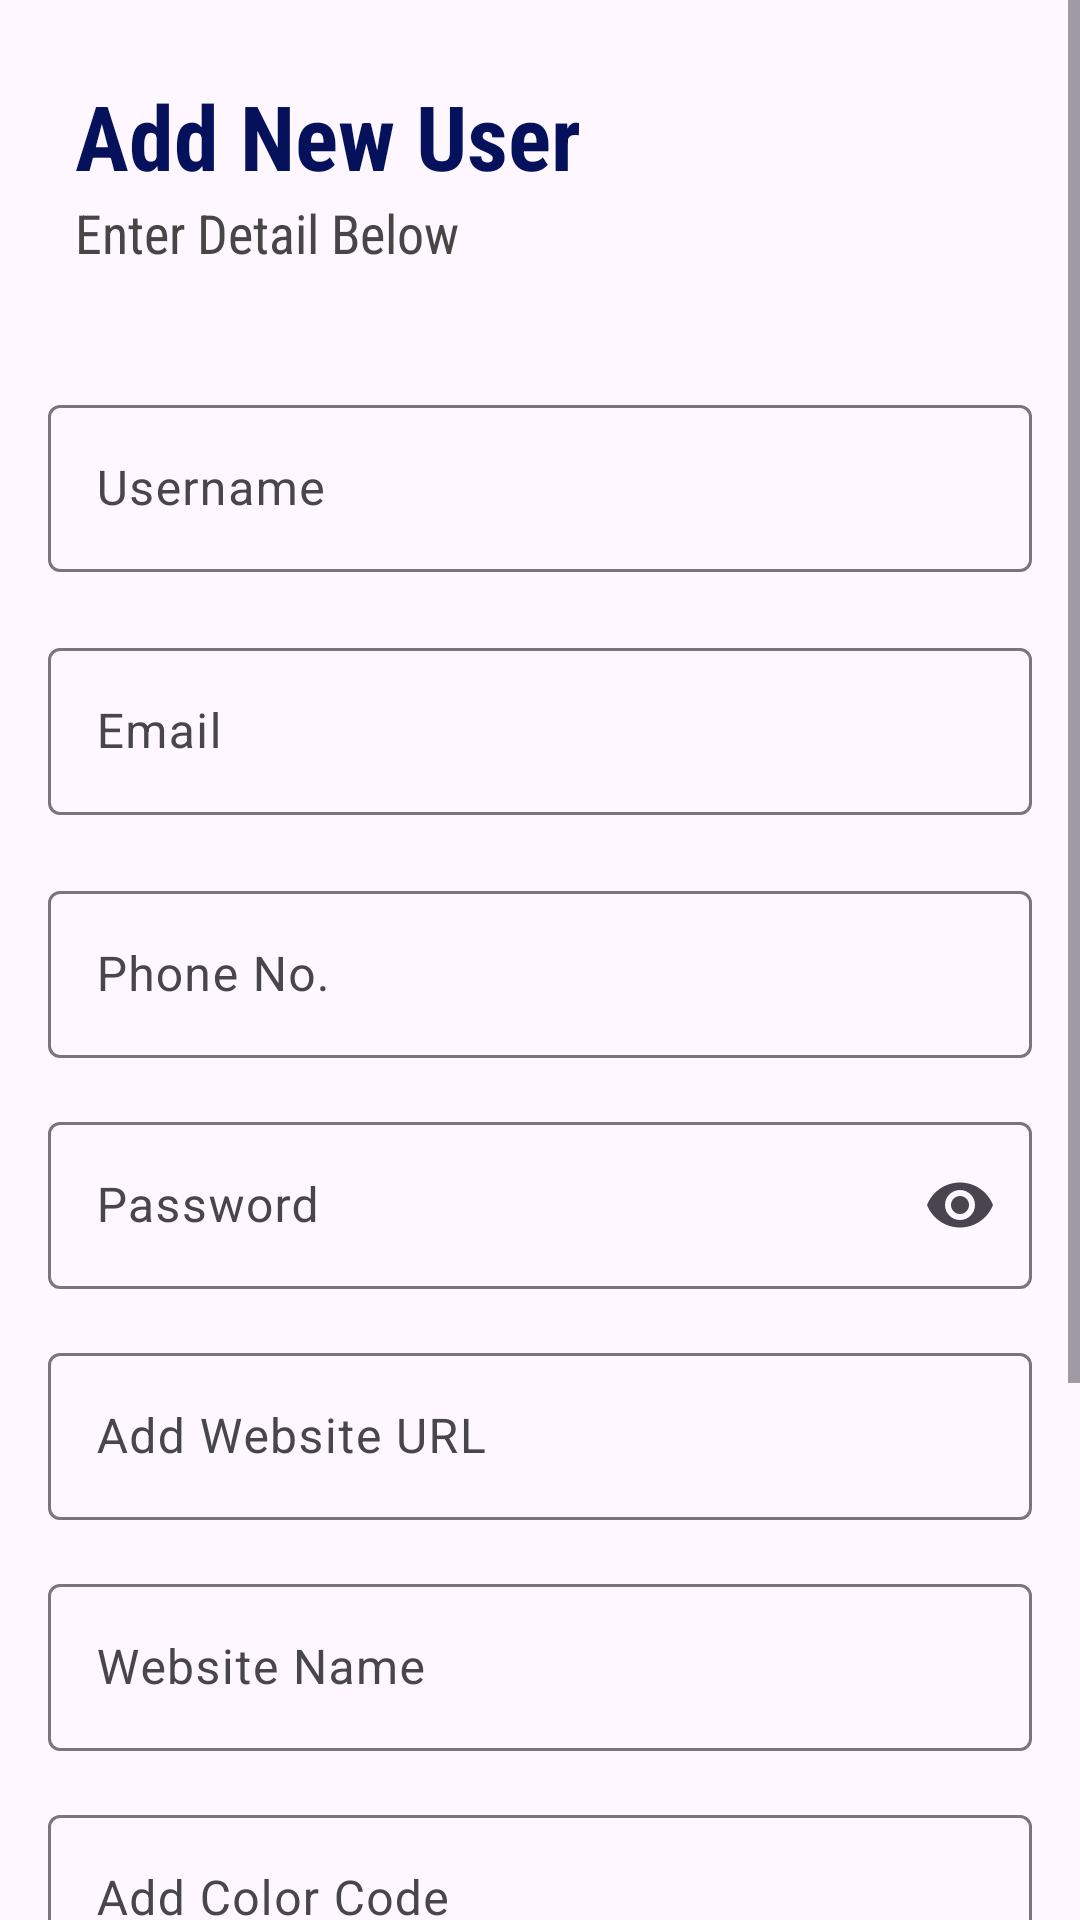

Android layout source for this screen:
<!-- AndroidManifest.xml: application theme Theme.RDMInvoice -->
<!-- res/layout/activity_add_new_user.xml -->
<?xml version="1.0" encoding="utf-8"?>
<ScrollView
    xmlns:android="http://schemas.android.com/apk/res/android"
    xmlns:app="http://schemas.android.com/apk/res-auto"
    xmlns:tools="http://schemas.android.com/tools"
    android:id="@+id/main"
    android:layout_width="match_parent"
    android:layout_height="match_parent"
    android:background="@drawable/back01"
    android:fillViewport="true">

    <LinearLayout
        android:layout_width="match_parent"
        android:layout_height="wrap_content"
        android:orientation="vertical"
        tools:context=".AddNewUserActivity">

        <TextView
            android:id="@+id/login_greet"
            android:layout_width="match_parent"
            android:layout_height="wrap_content"
            android:text="Add New User"
            android:textSize="30sp"
            android:paddingStart="25dp"
            android:layout_marginTop="25dp"
            android:textStyle="bold"
            android:fontFamily="sans-serif-condensed"
            android:textColor="@color/primary"
            />

        <TextView
            android:id="@+id/tv_text"
            android:paddingStart="25dp"
            android:layout_width="match_parent"
            android:layout_height="wrap_content"
            android:text="Enter Detail Below"
            android:textSize="18sp"
            android:textColor="#474545"
            android:fontFamily="sans-serif-condensed"
            />


        <com.google.android.material.textfield.TextInputLayout
            android:id="@+id/nameTextInputLayout"
            android:layout_width="match_parent"
            android:layout_height="wrap_content"
            android:layout_below="@id/tv_text"
            android:layout_marginTop="40dp"
            android:layout_marginStart="16dp"
            android:layout_marginEnd="16dp">

            <com.google.android.material.textfield.TextInputEditText
                android:id="@+id/et_username"
                android:layout_width="match_parent"
                android:layout_height="wrap_content"
                android:hint="Username"
                android:inputType="text"
                android:textColor="@color/black"
                android:textColorHint="@color/primary" />
        </com.google.android.material.textfield.TextInputLayout>


        <com.google.android.material.textfield.TextInputLayout
            android:id="@+id/emailTextInputLayout"
            android:layout_width="match_parent"
            android:layout_height="wrap_content"
            android:layout_below="@id/nameTextInputLayout"
            android:layout_marginTop="20dp"
            android:layout_marginStart="16dp"
            android:layout_marginEnd="16dp">

            <com.google.android.material.textfield.TextInputEditText
                android:id="@+id/et_email"
                android:layout_width="match_parent"
                android:layout_height="wrap_content"
                android:hint="Email"
                android:inputType="textEmailAddress"
                android:textColor="@color/black"
                android:textColorHint="@color/primary" />
        </com.google.android.material.textfield.TextInputLayout>


        <com.google.android.material.textfield.TextInputLayout
            android:id="@+id/phoneTextInputLayout"
            android:layout_width="match_parent"
            android:layout_height="wrap_content"
            android:layout_below="@id/emailTextInputLayout"
            android:layout_marginTop="20dp"
            android:layout_marginStart="16dp"
            android:layout_marginEnd="16dp">

            <com.google.android.material.textfield.TextInputEditText
                android:id="@+id/et_phone"
                android:layout_width="match_parent"
                android:layout_height="wrap_content"
                android:hint="Phone No."
                android:inputType="phone"
                android:textColor="@color/black"
                android:textColorHint="@color/primary" />
        </com.google.android.material.textfield.TextInputLayout>

        <com.google.android.material.textfield.TextInputLayout
            android:id="@+id/passwordTextInputLayout"
            android:layout_width="match_parent"
            android:layout_height="wrap_content"
            android:layout_below="@id/phoneTextInputLayout"
            android:layout_marginTop="16dp"
            android:layout_marginStart="16dp"
            android:layout_marginEnd="16dp"
            app:endIconMode="password_toggle">

            <com.google.android.material.textfield.TextInputEditText
                android:id="@+id/et_password"
                android:layout_width="match_parent"
                android:layout_height="wrap_content"
                android:hint="Password"
                android:inputType="textPassword"
                android:textColor="@color/black"
                android:textColorHint="@color/primary" />
        </com.google.android.material.textfield.TextInputLayout>

        <com.google.android.material.textfield.TextInputLayout
            android:id="@+id/websiteURLTextInputLayout"
            android:layout_width="match_parent"
            android:layout_height="wrap_content"
            android:layout_below="@id/passwordTextInputLayout"
            android:layout_marginTop="16dp"
            android:layout_marginStart="16dp"
            android:layout_marginEnd="16dp">

            <com.google.android.material.textfield.TextInputEditText
                android:id="@+id/et_websiteURL"
                android:layout_width="match_parent"
                android:layout_height="wrap_content"
                android:hint="Add Website URL"
                android:inputType="textUri"
                android:textColor="@color/black"
                android:textColorHint="@color/primary" />
        </com.google.android.material.textfield.TextInputLayout>

        <com.google.android.material.textfield.TextInputLayout
            android:id="@+id/websiteTextInputLayout"
            android:layout_width="match_parent"
            android:layout_height="wrap_content"
            android:layout_below="@id/passwordTextInputLayout"
            android:layout_marginTop="16dp"
            android:layout_marginStart="16dp"
            android:layout_marginEnd="16dp">

            <com.google.android.material.textfield.TextInputEditText
                android:id="@+id/et_website"
                android:layout_width="match_parent"
                android:layout_height="wrap_content"
                android:hint="Website Name"
                android:inputType="text"
                android:textColor="@color/black"
                android:textColorHint="@color/primary" />
        </com.google.android.material.textfield.TextInputLayout>

        <com.google.android.material.textfield.TextInputLayout
            android:layout_width="match_parent"
            android:layout_height="wrap_content"
            android:layout_below="@id/passwordTextInputLayout"
            android:layout_marginTop="16dp"
            android:layout_marginStart="16dp"
            android:layout_marginEnd="16dp">

            <com.google.android.material.textfield.TextInputEditText
                android:id="@+id/btn_pick_color"
                android:layout_width="match_parent"
                android:layout_height="wrap_content"
                android:hint="Add Color Code"
                android:inputType="text"
                android:textColor="@color/black"
                android:textColorHint="@color/primary" />
        </com.google.android.material.textfield.TextInputLayout>












        <Button
            android:id="@+id/btn_upload_logo"
            android:layout_width="match_parent"
            android:layout_height="wrap_content"
            android:layout_marginTop="16dp"
            android:layout_marginStart="16dp"
            android:layout_marginEnd="16dp"
            android:text="Upload Logo"
            android:backgroundTint="@color/primary"
            android:textColor="@android:color/white" />

        <Button
            android:id="@+id/btn_save"
            android:layout_width="match_parent"
            android:layout_height="wrap_content"
            android:layout_marginTop="16dp"
            android:layout_marginStart="16dp"
            android:layout_marginEnd="16dp"
            android:layout_marginBottom="100dp"
            android:text="Save"
            android:backgroundTint="@color/primary"
            android:textColor="@android:color/white" />

    </LinearLayout>
</ScrollView>
<!-- resources referenced by this layout -->
<resources>
  <color name="black">#FF000000</color>
  <color name="primary">#05115A</color>
  <style name="Theme.RDMInvoice" parent="Base.Theme.RDMInvoice" />
  <style name="Base.Theme.RDMInvoice" parent="Theme.Material3.DayNight.NoActionBar">
          
          
      </style>
</resources>
